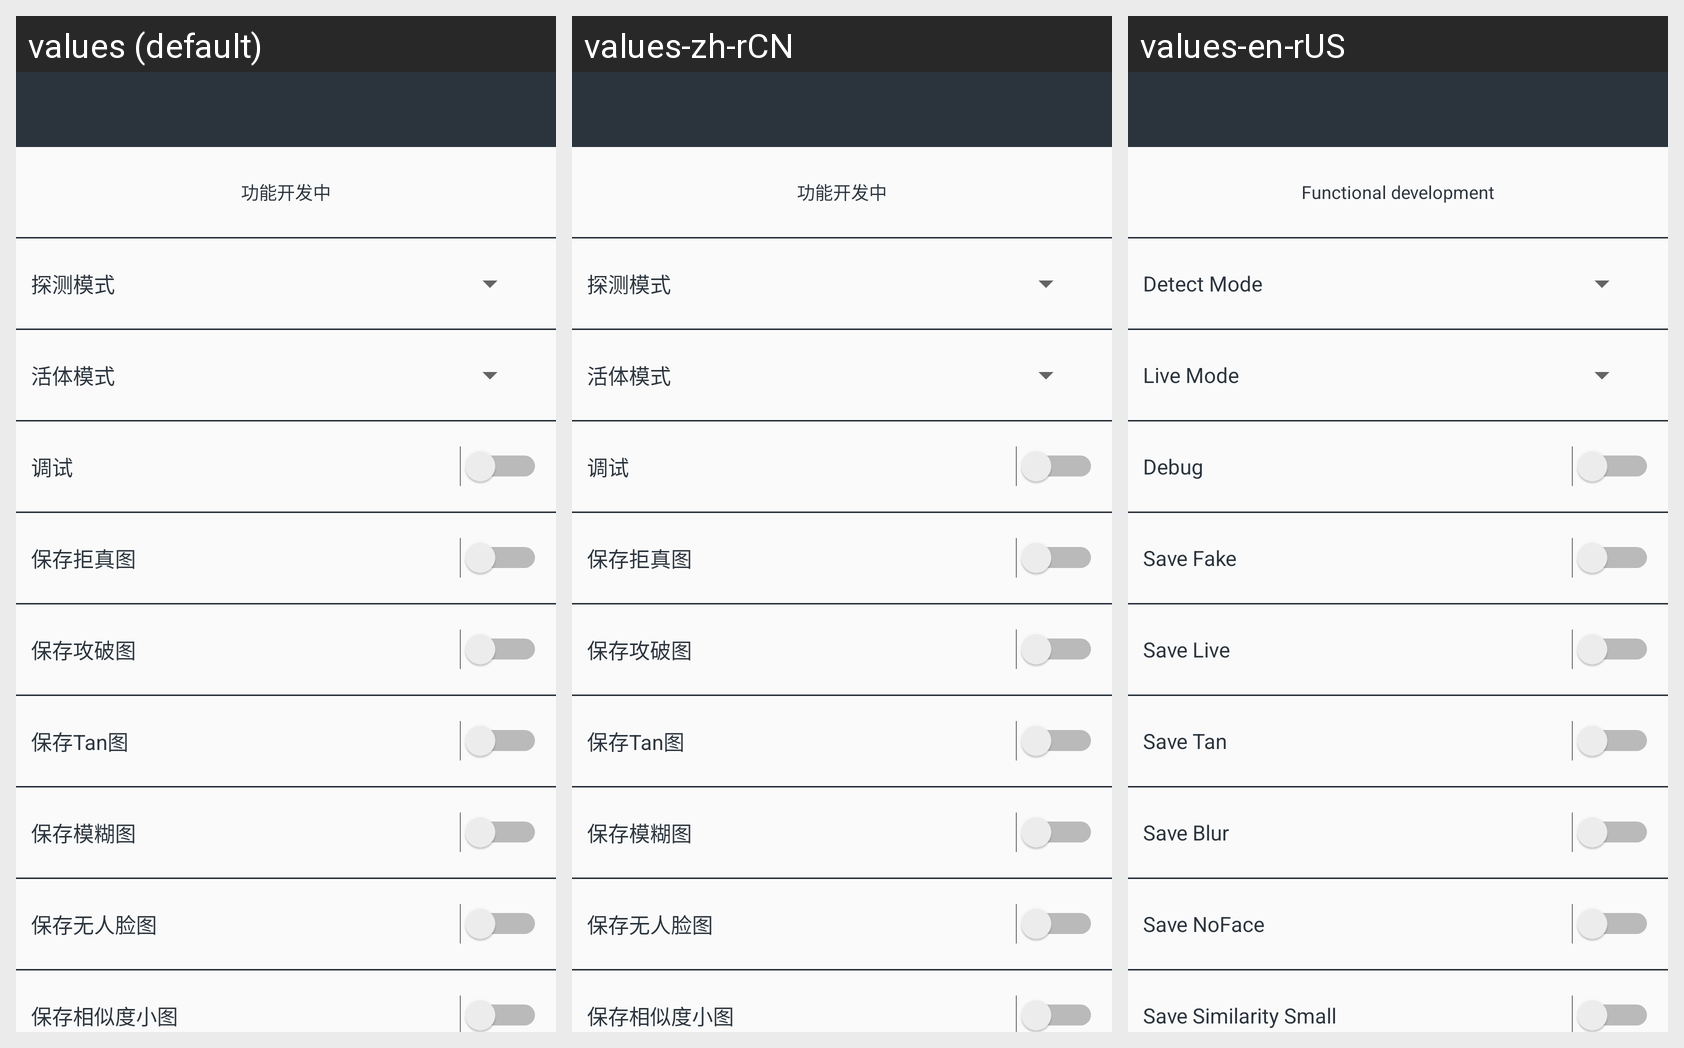

Here is an Android app screen in its default locale and in the app's own translations. Write out the translated-string differences for the strings that appear on this screen.
Android screen res/layout/activity_debug.xml rendered under 3 locales, left to right: values (default), values-zh-rCN, values-en-rUS. Device: Nexus 5 (rendered at 1080×1920; each locale shown at half size, 540×960, under a caption strip naming it); theme Theme.AppCompat.Light.NoActionBar.
Strings drawn on this screen, with the default value and each locale's value (text and hints the layout hard-codes, and strings that could not be matched under every locale, appear in the picture but are not listed):

debug_tip
  values: 功能开发中
  values-zh-rCN: 功能开发中
  values-en-rUS: Functional development

detect_mode
  values: 探测模式
  values-zh-rCN: 探测模式
  values-en-rUS: Detect Mode

live_mode
  values: 活体模式
  values-zh-rCN: 活体模式
  values-en-rUS: Live Mode

debug
  values: 调试
  values-zh-rCN: 调试
  values-en-rUS: Debug

savefake
  values: 保存拒真图
  values-zh-rCN: 保存拒真图
  values-en-rUS: Save Fake

savelive
  values: 保存攻破图
  values-zh-rCN: 保存攻破图
  values-en-rUS: Save Live

savetan
  values: 保存Tan图
  values-zh-rCN: 保存Tan图
  values-en-rUS: Save Tan

saveblur
  values: 保存模糊图
  values-zh-rCN: 保存模糊图
  values-en-rUS: Save Blur

savenoface
  values: 保存无人脸图
  values-zh-rCN: 保存无人脸图
  values-en-rUS: Save NoFace

savess
  values: 保存相似度小图
  values-zh-rCN: 保存相似度小图
  values-en-rUS: Save Similarity Small
